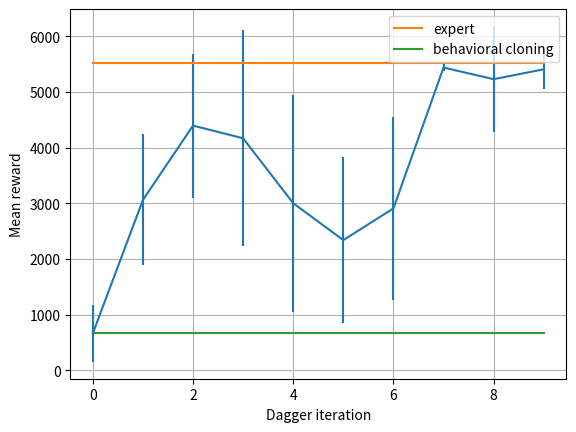

The script that saved this image:
import matplotlib.pyplot as plt

def main():
    iterations = range(10)
    mean_return = [
        662.1915603403993,
        3060.1011266998203,
        4395.385817483376,
        4167.215856920285,
        3000.6859654715668,
        2338.9396495212627,
        2907.8122196431345,
        5438.066084807636,
        5229.306945107508,
        5406.487939104338
    ]
    stddev_returns = [
        511.89535942195806,
        1176.8854997228036,
        1292.745136590904,
        1937.203378396513,
        1945.770135296836,
        1484.7331398249435,
        1639.7986169655333,
        55.9247134713606,
        956.5951562405739,
        347.2899280588822
    ]
    expert_mean = [5517 for _ in iterations]
    bc_mean = [662 for _ in iterations]

    plt.figure()
    plt.grid()
    plt.errorbar(iterations, mean_return, yerr=stddev_returns)
    plt.plot(iterations, expert_mean, label="expert")
    plt.plot(iterations, bc_mean, label="behavioral cloning")
    plt.legend()
    plt.xlabel("Dagger iteration")
    plt.ylabel("Mean reward")
    plt.savefig("walker.pdf")

if __name__ == "__main__":
    main()
